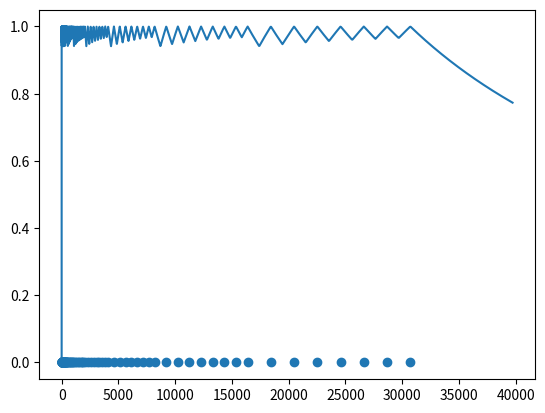

This figure's Python source:
from matplotlib import pyplot
from scipy import spatial


def GetQuarterFloat(sign, exponent, mantissa):
    if exponent == 0:
        f = mantissa * (2**-3)
    else:
        f = (2**3 + mantissa) * (2**(exponent-4))

    return f if sign == 0 else -f

if __name__ == "__main__":
    positive_quarter_floats = []
    for e in range(0, 16):
        positive_quarter_floats += [GetQuarterFloat(0, e, m) for m in range(0, 8)]

    # Aufgabe Teil b
    biggest = max(positive_quarter_floats)
    smallest = min([x for x in positive_quarter_floats if x != 0])
    length = len(positive_quarter_floats)
    print("Groesste Zahl: {}, Kleinste positive Zahl: {}, Anzahl moeglicher Zahlen: {}".format(biggest, smallest, length))

    pyplot.scatter(positive_quarter_floats, [0]*length)

    # Aufgabe Teil c
    tree = spatial.KDTree(list(zip(positive_quarter_floats, [0]*length)))
    err = []
    x = []

    for n in range(0, 10000):
        xn = 10 ** ((n - 5000) * 4.6 / 5000)
        yn = tree.query((xn, 0))[0]
        x.append(xn)
        err.append(abs(yn - xn) / xn)

    pyplot.plot(x, err)
    pyplot.show()
